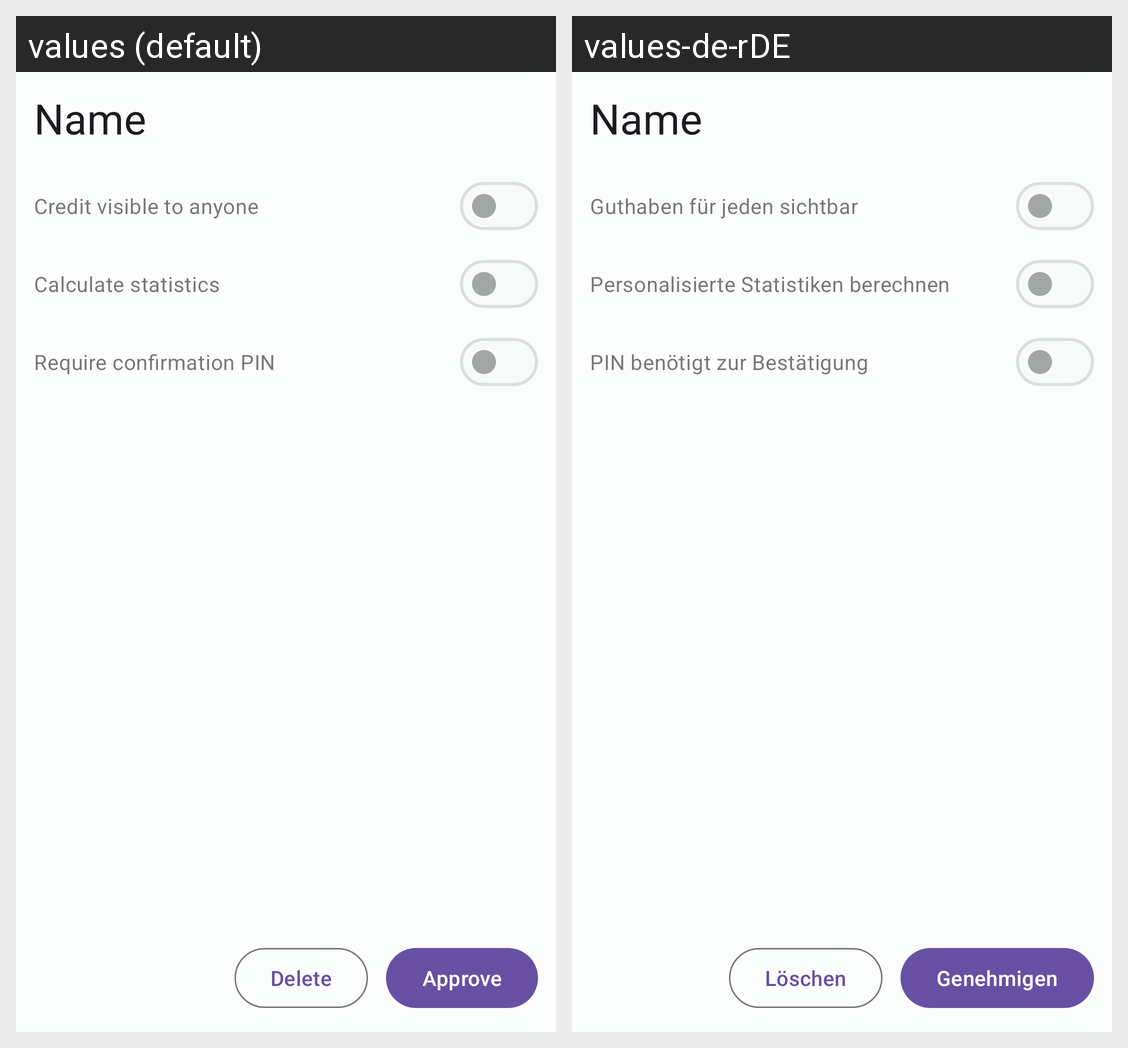

Locale-by-locale string values for the Android screen shown in this grid:
Android screen res/layout/fragment_suggested_user_manage.xml rendered under 2 locales, left to right: values (default), values-de-rDE. Device: Nexus 5 (rendered at 1080×1920; each locale shown at half size, 540×960, under a caption strip naming it); theme AppTheme.
Strings drawn on this screen, with the default value and each locale's value (text and hints the layout hard-codes, and strings that could not be matched under every locale, appear in the picture but are not listed):

credit_visible_switch
  values: Credit visible to anyone
  values-de-rDE: Guthaben für jeden sichtbar

collect_data
  values: Calculate statistics
  values-de-rDE: Personalisierte Statistiken berechnen

pin_confirmation_switch
  values: Require confirmation PIN
  values-de-rDE: PIN benötigt zur Bestätigung

approve_button
  values: Approve
  values-de-rDE: Genehmigen

delete
  values: Delete
  values-de-rDE: Löschen
